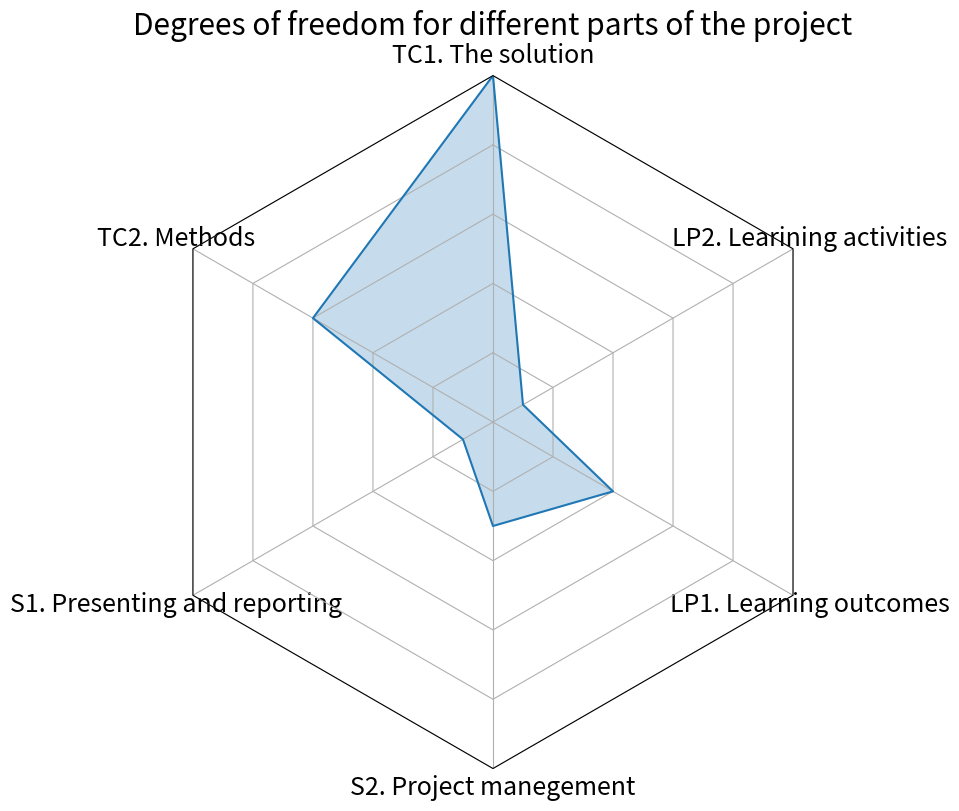

Recreate this plot in Python.
#%% import libraries
import numpy as np

import matplotlib.pyplot as plt
from matplotlib.patches import Circle, RegularPolygon
from matplotlib.path import Path
from matplotlib.projections.polar import PolarAxes
from matplotlib.projections import register_projection
from matplotlib.spines import Spine
from matplotlib.transforms import Affine2D

#%% function and class definitions
def radar_factory(num_vars, frame='circle'):
    """
    Create a radar chart with `num_vars` axes.

    This function creates a RadarAxes projection and registers it.

    Parameters
    ----------
    num_vars : int
        Number of variables for radar chart.
    frame : {'circle', 'polygon'}
        Shape of frame surrounding axes.

    """
    # calculate evenly-spaced axis angles
    theta = np.linspace(0, 2*np.pi, num_vars, endpoint=False)

    class RadarTransform(PolarAxes.PolarTransform):

        def transform_path_non_affine(self, path):
            # Paths with non-unit interpolation steps correspond to gridlines,
            # in which case we force interpolation (to defeat PolarTransform's
            # autoconversion to circular arcs).
            if path._interpolation_steps > 1:
                path = path.interpolated(num_vars)
            return Path(self.transform(path.vertices), path.codes)

    class RadarAxes(PolarAxes):

        name = 'radar'
        PolarTransform = RadarTransform

        def __init__(self, *args, **kwargs):
            super().__init__(*args, **kwargs)
            # rotate plot such that the first axis is at the top
            self.set_theta_zero_location('N')

        def fill(self, *args, closed=True, **kwargs):
            """Override fill so that line is closed by default"""
            return super().fill(closed=closed, *args, **kwargs)

        def plot(self, *args, **kwargs):
            """Override plot so that line is closed by default"""
            lines = super().plot(*args, **kwargs)
            for line in lines:
                self._close_line(line)

        def _close_line(self, line):
            x, y = line.get_data()
            # FIXME: markers at x[0], y[0] get doubled-up
            if x[0] != x[-1]:
                x = np.append(x, x[0])
                y = np.append(y, y[0])
                line.set_data(x, y)

        def set_varlabels(self, labels):
            self.set_thetagrids(np.degrees(theta), labels)

        def _gen_axes_patch(self):
            # The Axes patch must be centered at (0.5, 0.5) and of radius 0.5
            # in axes coordinates.
            if frame == 'circle':
                return Circle((0.5, 0.5), 0.5)
            elif frame == 'polygon':
                return RegularPolygon((0.5, 0.5), num_vars,
                                      radius=.5, edgecolor="k")
            else:
                raise ValueError("Unknown value for 'frame': %s" % frame)

        def _gen_axes_spines(self):
            if frame == 'circle':
                return super()._gen_axes_spines()
            elif frame == 'polygon':
                # spine_type must be 'left'/'right'/'top'/'bottom'/'circle'.
                spine = Spine(axes=self,
                              spine_type='circle',
                              path=Path.unit_regular_polygon(num_vars))
                # unit_regular_polygon gives a polygon of radius 1 centered at
                # (0, 0) but we want a polygon of radius 0.5 centered at (0.5,
                # 0.5) in axes coordinates.
                spine.set_transform(Affine2D().scale(.5).translate(.5, .5)
                                    + self.transAxes)
                return {'polar': spine}
            else:
                raise ValueError("Unknown value for 'frame': %s" % frame)

    register_projection(RadarAxes)
    return theta
#%% main script
if __name__ == '__main__':
    AxisNames = ['TC1. The solution', 'TC2. Methods', 'S1. Presenting and reporting', 'S2. Project manegement', 'LP1. Learning outcomes', 'LP2. Learining activities']
    AxisValues = [1, 0.6, 0.1, 0.3, 0.4, 0.1]
    
    theta = radar_factory(len(AxisNames), frame='polygon')

    plt.rcParams['font.size'] = 18
    fig, ax = plt.subplots(figsize=(10,9), subplot_kw=dict(projection='radar'))
    ax.plot(theta, AxisValues)
    ax.fill(theta, AxisValues,alpha=0.25, label='_nolegend_')
    ax.set_varlabels(AxisNames,)
    ax.set_title('Degrees of freedom for different parts of the project')
    ax.set_yticklabels([])
    ax.set_ylim([0,1])
    plt.savefig('radarChart.svg')
    plt.show()
